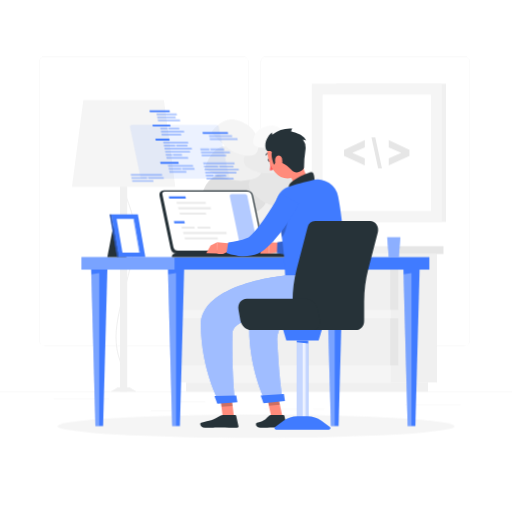
t = 0.00 s
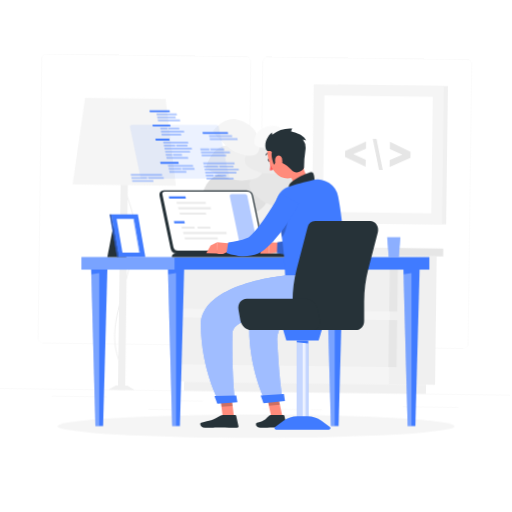
t = 1.13 s
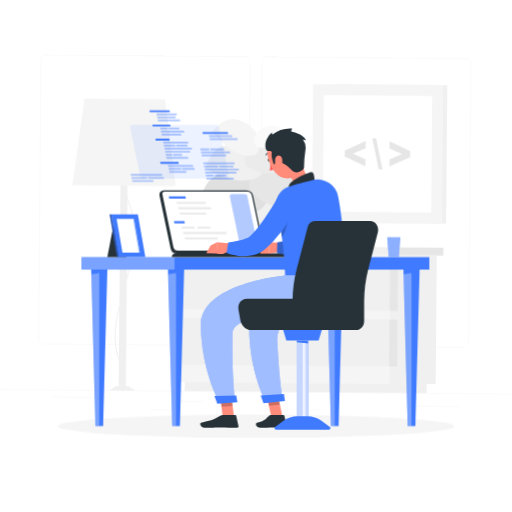
t = 2.25 s
t = 3.00 s: frame unchanged from t = 0.00 s, image omitted
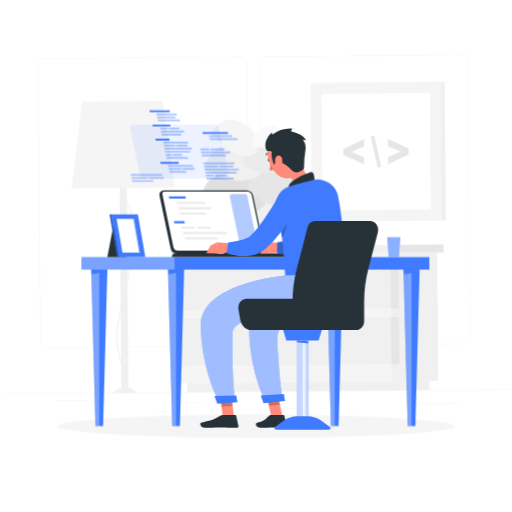
t = 3.75 s
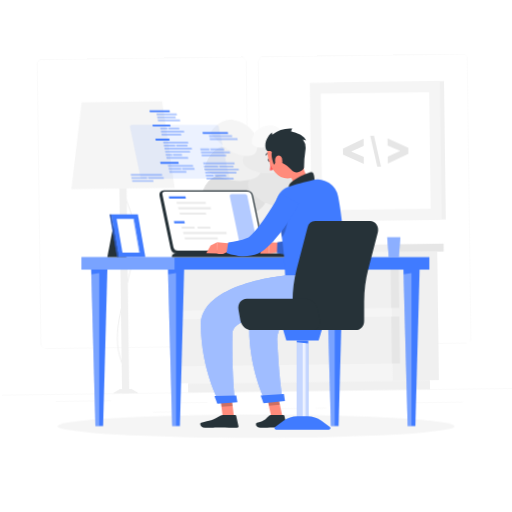
t = 4.88 s

The animated SVG that drew these frames (rendered in a browser with its animation timeline set to each time). Animation: 1 CSS @keyframes rule; one cycle of 6.00 s, repeats indefinitely.

<svg class="animated" id="freepik_stories-programming" xmlns="http://www.w3.org/2000/svg" viewBox="0 0 500 500" version="1.1" xmlns:xlink="http://www.w3.org/1999/xlink" xmlns:svgjs="http://svgjs.com/svgjs"><style>svg#freepik_stories-programming:not(.animated) .animable {opacity: 0;}svg#freepik_stories-programming.animated #freepik--background-complete--inject-130 {animation: 6s Infinite  linear wind;animation-delay: 0s;}            @keyframes wind {                0% {                    transform: rotate( 0deg );                }                25% {                    transform: rotate( 1deg );                }                75% {                    transform: rotate( -1deg );                }            }        </style><g id="freepik--background-complete--inject-130" class="animable animator-active" style="transform-origin: 250px 228.23px;"><rect y="382.4" width="500" height="0.25" style="fill: rgb(235, 235, 235); transform-origin: 250px 382.525px;" id="elpzv65098bsl" class="animable"></rect><path d="M237,337.8H43.91a5.71,5.71,0,0,1-5.7-5.71V60.66A5.71,5.71,0,0,1,43.91,55H237a5.71,5.71,0,0,1,5.71,5.71V332.09A5.71,5.71,0,0,1,237,337.8ZM43.91,55.2a5.46,5.46,0,0,0-5.45,5.46V332.09a5.46,5.46,0,0,0,5.45,5.46H237a5.47,5.47,0,0,0,5.46-5.46V60.66A5.47,5.47,0,0,0,237,55.2Z" style="fill: rgb(235, 235, 235); transform-origin: 140.46px 196.4px;" id="elp6q1shdz9e7" class="animable"></path><path d="M453.31,337.8H260.21a5.72,5.72,0,0,1-5.71-5.71V60.66A5.72,5.72,0,0,1,260.21,55h193.1A5.71,5.71,0,0,1,459,60.66V332.09A5.71,5.71,0,0,1,453.31,337.8ZM260.21,55.2a5.47,5.47,0,0,0-5.46,5.46V332.09a5.47,5.47,0,0,0,5.46,5.46h193.1a5.47,5.47,0,0,0,5.46-5.46V60.66a5.47,5.47,0,0,0-5.46-5.46Z" style="fill: rgb(235, 235, 235); transform-origin: 356.75px 196.4px;" id="elzu7e4d6ajpp" class="animable"></path><rect x="174.44" y="391.92" width="26" height="0.25" style="fill: rgb(235, 235, 235); transform-origin: 187.44px 392.045px;" id="elvzxr5marmmc" class="animable"></rect><rect x="52.46" y="389.21" width="54.1" height="0.25" style="fill: rgb(235, 235, 235); transform-origin: 79.51px 389.335px;" id="el4xfgeh96n59" class="animable"></rect><rect x="147.12" y="401.21" width="26.32" height="0.25" style="fill: rgb(235, 235, 235); transform-origin: 160.28px 401.335px;" id="elo514rs48rh" class="animable"></rect><rect x="258.23" y="399.53" width="38.83" height="0.25" style="fill: rgb(235, 235, 235); transform-origin: 277.645px 399.655px;" id="els8n53tfmd9e" class="animable"></rect><rect x="305.96" y="399.53" width="10.69" height="0.25" style="fill: rgb(235, 235, 235); transform-origin: 311.305px 399.655px;" id="elitvjg8f89k8" class="animable"></rect><rect x="395.35" y="395.31" width="54.56" height="0.25" style="fill: rgb(235, 235, 235); transform-origin: 422.63px 395.435px;" id="el5cckn6xsh8y" class="animable"></rect><g id="elmj4ffwe292i"><rect x="381.06" y="248.05" width="45.65" height="125.47" style="fill: rgb(240, 240, 240); transform-origin: 403.885px 310.785px; transform: rotate(180deg);" class="animable"></rect></g><g id="elfm6kxwvbv6m"><rect x="181.74" y="373.53" width="236.21" height="8.87" style="fill: rgb(240, 240, 240); transform-origin: 299.845px 377.965px; transform: rotate(180deg);" class="animable"></rect></g><rect x="172.97" y="248.05" width="208.09" height="125.47" style="fill: rgb(245, 245, 245); transform-origin: 277.015px 310.785px;" id="elhmhv00i5enc" class="animable"></rect><rect x="172.97" y="256.55" width="208.89" height="45.93" style="fill: rgb(240, 240, 240); transform-origin: 277.415px 279.515px;" id="elszp1ddjy5k" class="animable"></rect><rect x="172.97" y="310.85" width="208.89" height="45.93" style="fill: rgb(240, 240, 240); transform-origin: 277.415px 333.815px;" id="elfrfes0sgn7q" class="animable"></rect><g id="eli1kwk4v9xm"><rect x="381.06" y="256.55" width="7.9" height="45.93" style="fill: rgb(230, 230, 230); transform-origin: 385.01px 279.515px; transform: rotate(180deg);" class="animable"></rect></g><g id="elr08vljb20o"><rect x="381.06" y="310.85" width="7.9" height="45.93" style="fill: rgb(230, 230, 230); transform-origin: 385.01px 333.815px; transform: rotate(180deg);" class="animable"></rect></g><g id="el3k28v156s8m"><rect x="166.89" y="240.33" width="214.17" height="7.72" style="fill: rgb(240, 240, 240); transform-origin: 273.975px 244.19px; transform: rotate(180deg);" class="animable"></rect></g><rect x="381.06" y="240.33" width="52.03" height="7.72" style="fill: rgb(230, 230, 230); transform-origin: 407.075px 244.19px;" id="el42pdli1ikmh" class="animable"></rect><g id="elfsa55ysgxxs"><rect x="328.14" y="81.68" width="107.43" height="135.04" style="fill: rgb(240, 240, 240); transform-origin: 381.855px 149.2px; transform: rotate(180deg);" class="animable"></rect></g><g id="elqorzcxckd3"><rect x="304.43" y="81.68" width="127.03" height="135.04" style="fill: rgb(245, 245, 245); transform-origin: 367.945px 149.2px; transform: rotate(180deg);" class="animable"></rect></g><g id="el9i2bpsnb8er"><rect x="311.06" y="96.33" width="113.76" height="105.75" style="fill: rgb(255, 255, 255); transform-origin: 367.94px 149.205px; transform: rotate(-90deg);" class="animable"></rect></g><path d="M379.65,161.52l20.21-9.37v-5.89l-20.21-9.39v7.06l12.28,5.29-12.28,5.29Z" style="fill: rgb(230, 230, 230); transform-origin: 389.755px 149.195px;" id="elms0a3q02ypm" class="animable"></path><path d="M366.47,134.15h-3.69l6.54,30.11H373Z" style="fill: rgb(230, 230, 230); transform-origin: 367.89px 149.205px;" id="elj2om83avbx" class="animable"></path><path d="M356.23,154.51,344,149.22l12.28-5.29v-7.06L336,146.26v5.89l20.21,9.37Z" style="fill: rgb(230, 230, 230); transform-origin: 346.14px 149.195px;" id="elyrngxsoc77s" class="animable"></path><g id="el7hhcri51d5t"><rect x="117.21" y="153.22" width="7.04" height="229.18" style="fill: rgb(240, 240, 240); transform-origin: 120.73px 267.81px; transform: rotate(180deg);" class="animable"></rect></g><path d="M115.75,380.8l-.19-1a5.58,5.58,0,0,0,3.33-2.91c1.83-3.24,2.94-10.15-2.15-24.63-7.84-22.32-3.16-40.32,6.17-76.2,1.62-6.25,3.46-13.33,5.37-21,7.17-28.67.54-46.45-4.79-60.74-4.13-11.09-7.4-19.85-3.22-30l.93.38c-4,9.78-.83,18.38,3.23,29.27,5.38,14.41,12.07,32.36,4.82,61.32-1.91,7.66-3.75,14.74-5.37,21C114.6,312,109.94,329.92,117.69,352c5.23,14.89,4,22.09,2,25.5A6.48,6.48,0,0,1,115.75,380.8Z" style="fill: rgb(240, 240, 240); transform-origin: 122.6px 272.56px;" id="els3c2pa1u5" class="animable"></path><polygon points="107.99 382.4 133.48 382.4 126.39 378.22 115.08 378.22 107.99 382.4" style="fill: rgb(240, 240, 240); transform-origin: 120.735px 380.31px;" id="els861t26jllj" class="animable"></polygon><polygon points="70.31 182.41 171.16 182.41 160.06 97.67 81.41 97.67 70.31 182.41" style="fill: rgb(245, 245, 245); transform-origin: 120.735px 140.04px;" id="ellfkwrci2tcl" class="animable"></polygon><polygon points="219.88 196.38 273.72 196.38 266.63 240.33 226.97 240.33 219.88 196.38" style="fill: rgb(240, 240, 240); transform-origin: 246.8px 218.355px;" id="elezxvaj2mqpb" class="animable"></polygon><path d="M241.51,210.68c14.68-5.31,25.92-13.29,13.34-29.44s-32.07-16.07-45.21-8.92c-16.74,9.1-13.38,35.45-13.38,35.45S226.83,216,241.51,210.68Z" style="fill: rgb(224, 224, 224); transform-origin: 228.138px 190.095px;" id="el3xmleipe39l" class="animable"></path><path d="M255.78,196c-11.23-7.65-19.19-16.5-6.16-25.84s29.1-4.55,38.76,4.12c12.31,11.06,5.2,30.47,5.2,30.47S267,203.61,255.78,196Z" style="fill: rgb(230, 230, 230); transform-origin: 269.251px 184.91px;" id="elo2a48klhb7" class="animable"></path><path d="M236,176.59c13.14-.79,24.16-4.22,17.94-18.45s-22-18.22-34.31-15.78c-15.73,3.11-19.44,22.79-19.44,22.79S222.87,177.39,236,176.59Z" style="fill: rgb(240, 240, 240); transform-origin: 227.957px 159.159px;" id="elt5u6of5i2yk" class="animable"></path><path d="M252.5,168.2c-10.93-3.52-19.5-8.79-11.17-19.48s22.5-10.63,32.4-5.91c12.62,6,11.5,23.46,11.5,23.46S263.43,171.71,252.5,168.2Z" style="fill: rgb(235, 235, 235); transform-origin: 261.622px 154.576px;" id="el49gqtigu27s" class="animable"></path><path d="M232,150c10.91,3.6,20.94,4.38,20.49-9.16S240.58,119,229.8,116.94c-13.75-2.56-23.11,12.19-23.11,12.19S221.11,146.37,232,150Z" style="fill: rgb(245, 245, 245); transform-origin: 229.597px 134.449px;" id="el7qriggs7tom" class="animable"></path><path d="M259.69,144.15c-7.81.54-14.56-.64-12-9.51s11.56-12.4,19-11.91c9.5.63,13.19,12,13.19,12S267.49,143.62,259.69,144.15Z" style="fill: rgb(250, 250, 250); transform-origin: 263.509px 133.473px;" id="elhqycg1i4i2w" class="animable"></path></g><g id="freepik--Shadow--inject-130" class="animable" style="transform-origin: 250px 416.24px;"><ellipse id="freepik--path--inject-130" cx="250" cy="416.24" rx="193.89" ry="11.32" style="fill: rgb(245, 245, 245); transform-origin: 250px 416.24px;" class="animable"></ellipse></g><g id="freepik--Desk--inject-130" class="animable" style="transform-origin: 249.385px 261.865px;"><rect x="79.51" y="251.09" width="339.75" height="12.19" style="fill: rgb(64, 123, 255); transform-origin: 249.385px 257.185px;" id="elue8sj0xf70o" class="animable"></rect><g id="elcqrj0gim7it"><rect x="79.51" y="251.09" width="90.93" height="12.19" style="fill: rgb(255, 255, 255); opacity: 0.3; transform-origin: 124.975px 257.185px;" class="animable"></rect></g><polygon points="171.89 263.28 163.98 263.28 168.12 416.06 171.89 416.06 175.66 416.06 179.81 263.28 171.89 263.28" style="fill: rgb(64, 123, 255); transform-origin: 171.895px 339.67px;" id="elpibjz9f0xv" class="animable"></polygon><g id="elgc7j4gga4n"><polygon points="168.12 416.06 171.89 416.06 171.89 266.56 164.11 267.98 168.12 416.06" style="fill: rgb(255, 255, 255); opacity: 0.3; transform-origin: 168px 341.31px;" class="animable"></polygon></g><polygon points="96.92 263.28 89.01 263.28 93.15 416.06 96.92 416.06 100.69 416.06 104.83 263.28 96.92 263.28" style="fill: rgb(64, 123, 255); transform-origin: 96.92px 339.67px;" id="el7b2giv2jiv7" class="animable"></polygon><g id="elugerdm1zp8b"><polygon points="93.15 416.06 96.92 416.06 96.92 266.56 89.13 267.98 93.15 416.06" style="fill: rgb(255, 255, 255); opacity: 0.3; transform-origin: 93.025px 341.31px;" class="animable"></polygon></g><polygon points="401.85 263.28 393.94 263.28 398.08 416.06 401.85 416.06 405.62 416.06 409.77 263.28 401.85 263.28" style="fill: rgb(64, 123, 255); transform-origin: 401.855px 339.67px;" id="eltpmsk1wo9u9" class="animable"></polygon><g id="ell5zm572xbh"><polygon points="398.08 416.06 401.85 416.06 401.85 266.56 394.07 267.98 398.08 416.06" style="fill: rgb(255, 255, 255); opacity: 0.3; transform-origin: 397.96px 341.31px;" class="animable"></polygon></g><polygon points="326.88 263.28 318.97 263.28 323.11 416.06 326.88 416.06 330.65 416.06 334.79 263.28 326.88 263.28" style="fill: rgb(64, 123, 255); transform-origin: 326.88px 339.67px;" id="elsnvf115i97o" class="animable"></polygon><g id="elcoad6amvgfr"><polygon points="323.11 416.06 326.88 416.06 326.88 266.56 319.1 267.98 323.11 416.06" style="fill: rgb(255, 255, 255); opacity: 0.3; transform-origin: 322.99px 341.31px;" class="animable"></polygon></g><path d="M240.78,185.83H160a4.16,4.16,0,0,0-4.17,5.28l10.76,51.35a6.87,6.87,0,0,0,6.38,5.27h80.84a4.16,4.16,0,0,0,4.17-5.27l-10.77-51.35A6.87,6.87,0,0,0,240.78,185.83Z" style="fill: rgb(38, 50, 56); transform-origin: 206.904px 216.78px;" id="elor17h4br59l" class="animable"></path><path d="M173.67,244.8a4.79,4.79,0,0,1-4.32-3.6l-10.76-51.35a2.35,2.35,0,0,1,.37-2,2.17,2.17,0,0,1,1.73-.73h80.84a4.79,4.79,0,0,1,4.32,3.6l10.76,51.35a2.35,2.35,0,0,1-.37,2,2.14,2.14,0,0,1-1.73.73Z" style="fill: rgb(255, 255, 255); transform-origin: 207.6px 215.96px;" id="elttk2hxgk3r" class="animable"></path><g id="elalc51qswmkj"><path d="M234.66,240.69,224.46,192a2,2,0,0,1,1.94-2.39h13.12a2,2,0,0,1,1.94,1.58l10.2,48.65a2,2,0,0,1-1.94,2.39H236.6A2,2,0,0,1,234.66,240.69Z" style="fill: rgb(64, 123, 255); opacity: 0.4; transform-origin: 238.06px 215.92px;" class="animable"></path></g><polygon points="165.32 193.87 164.88 191.76 181.08 191.76 181.52 193.87 165.32 193.87" style="fill: rgb(64, 123, 255); transform-origin: 173.2px 192.815px;" id="elyno3u3tb80h" class="animable"></polygon><polygon points="172.8 199.11 172.36 197 200.75 197 201.2 199.11 172.8 199.11" style="fill: rgb(235, 235, 235); transform-origin: 186.78px 198.055px;" id="ely9a4s84psz" class="animable"></polygon><polygon points="174.3 204.34 173.85 202.23 205.68 202.23 206.12 204.34 174.3 204.34" style="fill: rgb(235, 235, 235); transform-origin: 189.985px 203.285px;" id="el1e2wew0scyb" class="animable"></polygon><polygon points="175.79 209.58 175.35 207.47 200.97 207.47 201.42 209.58 175.79 209.58" style="fill: rgb(235, 235, 235); transform-origin: 188.385px 208.525px;" id="eltrup6ukbiwg" class="animable"></polygon><polygon points="170.25 218.07 169.8 215.96 180.05 215.96 180.49 218.07 170.25 218.07" style="fill: rgb(64, 123, 255); transform-origin: 175.145px 217.015px;" id="elgnuqyhy64z9" class="animable"></polygon><polygon points="177.72 223.3 177.28 221.19 189.76 221.19 190.21 223.3 177.72 223.3" style="fill: rgb(235, 235, 235); transform-origin: 183.745px 222.245px;" id="elyci0ahtzot" class="animable"></polygon><polygon points="193.2 223.3 192.75 221.19 205.24 221.19 205.68 223.3 193.2 223.3" style="fill: rgb(235, 235, 235); transform-origin: 199.215px 222.245px;" id="el4r1w5rmeosp" class="animable"></polygon><polygon points="179.22 228.54 178.78 226.43 220.98 226.43 221.42 228.54 179.22 228.54" style="fill: rgb(235, 235, 235); transform-origin: 200.1px 227.485px;" id="eljj8h7ouokun" class="animable"></polygon><polygon points="180.71 233.77 180.27 231.66 212.45 231.66 212.89 233.77 180.71 233.77" style="fill: rgb(235, 235, 235); transform-origin: 196.58px 232.715px;" id="elpyf1vpmmsm" class="animable"></polygon><path d="M278.52,247.42H172.16c-2.9,0-4.78,1.65-4.17,3.67H284.9C284.3,249.07,281.42,247.42,278.52,247.42Z" style="fill: rgb(38, 50, 56); transform-origin: 226.388px 249.255px;" id="elbnh8n12cnn" class="animable"></path><g id="elkbc9ilxhyzi"><path d="M137.21,172.85,127,124.19a2,2,0,0,1,1.94-2.38h82.6a2,2,0,0,1,1.94,1.57L223.69,172a2,2,0,0,1-1.94,2.39h-82.6A2,2,0,0,1,137.21,172.85Z" style="fill: rgb(64, 123, 255); opacity: 0.1; transform-origin: 175.346px 148.1px;" class="animable"></path></g><polygon points="166.57 123.41 149.23 123.41 148.84 121.54 166.18 121.54 166.57 123.41" style="fill: rgb(64, 123, 255); transform-origin: 157.705px 122.475px;" id="el4h0aq1g46yo" class="animable"></polygon><g id="el54abwtn7fni"><polygon points="163.75 126.39 156.79 126.39 156.4 124.52 163.36 124.52 163.75 126.39" style="fill: rgb(64, 123, 255); opacity: 0.4; transform-origin: 160.075px 125.455px;" class="animable"></polygon></g><g id="el19pv9myxeis"><polygon points="175.33 126.39 164.61 126.39 164.22 124.52 174.94 124.52 175.33 126.39" style="fill: rgb(64, 123, 255); opacity: 0.4; transform-origin: 169.775px 125.455px;" class="animable"></polygon></g><g id="elzdcw9s8cetn"><polygon points="180 129.36 157.41 129.36 157.02 127.49 179.62 127.49 180 129.36" style="fill: rgb(64, 123, 255); opacity: 0.4; transform-origin: 168.51px 128.425px;" class="animable"></polygon></g><g id="el16jc699a9pj"><polygon points="177.13 132.34 158.03 132.34 157.64 130.47 176.74 130.47 177.13 132.34" style="fill: rgb(64, 123, 255); opacity: 0.4; transform-origin: 167.385px 131.405px;" class="animable"></polygon></g><g id="elwzb0c6nusq8"><polygon points="189.8 163.95 177.64 163.95 178.03 165.81 190.19 165.81 189.8 163.95" style="fill: rgb(64, 123, 255); opacity: 0.4; transform-origin: 183.915px 164.88px;" class="animable"></polygon></g><polygon points="174.64 159.87 156.83 159.87 156.44 158 174.25 158 174.64 159.87" style="fill: rgb(64, 123, 255); transform-origin: 165.54px 158.935px;" id="elfu7j06mhaus" class="animable"></polygon><g id="elwro1ue72jp"><polygon points="181.8 166.92 165.24 166.92 165.63 168.79 182.19 168.79 181.8 166.92" style="fill: rgb(64, 123, 255); opacity: 0.4; transform-origin: 173.715px 167.855px;" class="animable"></polygon></g><g id="elobd3ziabwk8"><polygon points="176.78 163.95 164.62 163.95 165.01 165.81 177.17 165.81 176.78 163.95" style="fill: rgb(64, 123, 255); opacity: 0.4; transform-origin: 170.895px 164.88px;" class="animable"></polygon></g><g id="elsjal4x3u9oc"><polygon points="188.32 160.97 164 160.97 164.39 162.84 188.71 162.84 188.32 160.97" style="fill: rgb(64, 123, 255); opacity: 0.4; transform-origin: 176.355px 161.905px;" class="animable"></polygon></g><polygon points="165.96 109.53 146.34 109.53 145.95 107.67 165.57 107.67 165.96 109.53" style="fill: rgb(64, 123, 255); transform-origin: 155.955px 108.6px;" id="eldq9avl8mgci" class="animable"></polygon><g id="ela1awb6vnbkj"><polygon points="175.65 116.59 154.01 116.59 154.4 118.46 176.03 118.46 175.65 116.59" style="fill: rgb(64, 123, 255); opacity: 0.4; transform-origin: 165.02px 117.525px;" class="animable"></polygon></g><g id="eltod1uj12hwc"><polygon points="171.32 113.62 153.39 113.62 153.78 115.48 171.71 115.48 171.32 113.62" style="fill: rgb(64, 123, 255); opacity: 0.4; transform-origin: 162.55px 114.55px;" class="animable"></polygon></g><g id="elig7nilm8pc"><polygon points="172.51 110.64 152.77 110.64 153.16 112.51 172.9 112.51 172.51 110.64" style="fill: rgb(64, 123, 255); opacity: 0.4; transform-origin: 162.835px 111.575px;" class="animable"></polygon></g><polygon points="165.74 137.18 152.1 137.18 151.71 135.31 165.35 135.31 165.74 137.18" style="fill: rgb(64, 123, 255); transform-origin: 158.725px 136.245px;" id="eleu66gitgbl" class="animable"></polygon><g id="elcid2g46125k"><polygon points="187.16 144.23 160.51 144.23 160.9 146.1 187.54 146.1 187.16 144.23" style="fill: rgb(64, 123, 255); opacity: 0.4; transform-origin: 174.025px 145.165px;" class="animable"></polygon></g><g id="eluqdmt563h0o"><polygon points="170.93 141.26 159.89 141.26 160.28 143.13 171.32 143.13 170.93 141.26" style="fill: rgb(64, 123, 255); opacity: 0.4; transform-origin: 165.605px 142.195px;" class="animable"></polygon></g><g id="elz7rgm9v5lok"><polygon points="182.91 141.26 171.87 141.26 172.26 143.13 183.3 143.13 182.91 141.26" style="fill: rgb(64, 123, 255); opacity: 0.4; transform-origin: 177.585px 142.195px;" class="animable"></polygon></g><g id="ely3zgjm9dcj"><polygon points="183.59 138.28 159.27 138.28 159.66 140.15 183.97 140.15 183.59 138.28" style="fill: rgb(64, 123, 255); opacity: 0.4; transform-origin: 171.62px 139.215px;" class="animable"></polygon></g><g id="elhr4hip59uj7"><polygon points="183.54 153.16 162.37 153.16 162.76 155.02 183.93 155.02 183.54 153.16" style="fill: rgb(64, 123, 255); opacity: 0.4; transform-origin: 173.15px 154.09px;" class="animable"></polygon></g><g id="elq7gxxv7arw"><polygon points="167.91 150.18 161.75 150.18 162.14 152.05 168.29 152.05 167.91 150.18" style="fill: rgb(64, 123, 255); opacity: 0.4; transform-origin: 165.02px 151.115px;" class="animable"></polygon></g><g id="elgwb14j4w1ss"><polygon points="177.54 150.18 168.75 150.18 169.14 152.05 177.93 152.05 177.54 150.18" style="fill: rgb(64, 123, 255); opacity: 0.4; transform-origin: 173.34px 151.115px;" class="animable"></polygon></g><g id="elugat4434jec"><polygon points="185.45 147.21 161.13 147.21 161.52 149.07 185.84 149.07 185.45 147.21" style="fill: rgb(64, 123, 255); opacity: 0.4; transform-origin: 173.485px 148.14px;" class="animable"></polygon></g><g id="eldaiz9wvk71q"><polygon points="204.6 146.71 195.89 146.71 195.5 144.84 204.22 144.84 204.6 146.71" style="fill: rgb(64, 123, 255); opacity: 0.4; transform-origin: 200.05px 145.775px;" class="animable"></polygon></g><g id="el4u9rnywcfjh"><polygon points="219.1 146.71 205.68 146.71 205.29 144.84 218.71 144.84 219.1 146.71" style="fill: rgb(64, 123, 255); opacity: 0.4; transform-origin: 212.195px 145.775px;" class="animable"></polygon></g><g id="el10s7v4jomo1b"><polygon points="224.8 149.69 196.51 149.69 196.12 147.82 224.41 147.82 224.8 149.69" style="fill: rgb(64, 123, 255); opacity: 0.4; transform-origin: 210.46px 148.755px;" class="animable"></polygon></g><g id="elethg9p78dkh"><polygon points="221.04 152.66 197.13 152.66 196.74 150.79 220.65 150.79 221.04 152.66" style="fill: rgb(64, 123, 255); opacity: 0.4; transform-origin: 208.89px 151.725px;" class="animable"></polygon></g><g id="elp0dxhv1sza"><polygon points="231.75 134.88 204.66 134.88 205.05 136.74 232.14 136.74 231.75 134.88" style="fill: rgb(64, 123, 255); opacity: 0.4; transform-origin: 218.4px 135.81px;" class="animable"></polygon></g><g id="elr5cd13qtxo"><polygon points="226.49 131.9 204.04 131.9 204.43 133.77 226.87 133.77 226.49 131.9" style="fill: rgb(64, 123, 255); opacity: 0.4; transform-origin: 215.455px 132.835px;" class="animable"></polygon></g><polygon points="222.43 128.93 197.71 128.93 198.1 130.79 222.82 130.79 222.43 128.93" style="fill: rgb(64, 123, 255); transform-origin: 210.265px 129.86px;" id="elu7y8thiyam" class="animable"></polygon><g id="elvjet215quo"><polygon points="232.97 164.56 199.61 164.56 200 166.43 233.36 166.43 232.97 164.56" style="fill: rgb(64, 123, 255); opacity: 0.4; transform-origin: 216.485px 165.495px;" class="animable"></polygon></g><g id="elk7cvqsfj0x"><polygon points="212.81 161.59 198.99 161.59 199.38 163.45 213.2 163.45 212.81 161.59" style="fill: rgb(64, 123, 255); opacity: 0.4; transform-origin: 206.095px 162.52px;" class="animable"></polygon></g><g id="el0rhx9zvecuh"><polygon points="227.81 161.59 213.99 161.59 214.38 163.45 228.2 163.45 227.81 161.59" style="fill: rgb(64, 123, 255); opacity: 0.4; transform-origin: 221.095px 162.52px;" class="animable"></polygon></g><g id="elqodg8ye7vbi"><polygon points="228.81 158.61 198.37 158.61 198.76 160.48 229.2 160.48 228.81 158.61" style="fill: rgb(64, 123, 255); opacity: 0.4; transform-origin: 213.785px 159.545px;" class="animable"></polygon></g><g id="el56vg2w5903t"><polygon points="227.97 173.48 201.47 173.48 201.86 175.35 228.36 175.35 227.97 173.48" style="fill: rgb(64, 123, 255); opacity: 0.4; transform-origin: 214.915px 174.415px;" class="animable"></polygon></g><g id="el5saq7o0k8y6"><polygon points="208.56 170.51 200.85 170.51 201.24 172.38 208.95 172.38 208.56 170.51" style="fill: rgb(64, 123, 255); opacity: 0.4; transform-origin: 204.9px 171.445px;" class="animable"></polygon></g><g id="elhpqxav9mhc"><polygon points="220.62 170.51 209.62 170.51 210.01 172.38 221.01 172.38 220.62 170.51" style="fill: rgb(64, 123, 255); opacity: 0.4; transform-origin: 215.315px 171.445px;" class="animable"></polygon></g><g id="eltvzzip8rv4"><polygon points="230.68 167.53 200.23 167.53 200.62 169.4 231.06 169.4 230.68 167.53" style="fill: rgb(64, 123, 255); opacity: 0.4; transform-origin: 215.645px 168.465px;" class="animable"></polygon></g><g id="elfgjh9k4tk6"><polygon points="149.6 175.79 128.86 175.79 129.25 177.66 149.99 177.66 149.6 175.79" style="fill: rgb(64, 123, 255); opacity: 0.4; transform-origin: 139.425px 176.725px;" class="animable"></polygon></g><g id="elduse9k3y7v"><polygon points="143.47 172.82 128.24 172.82 128.63 174.68 143.85 174.68 143.47 172.82" style="fill: rgb(64, 123, 255); opacity: 0.4; transform-origin: 136.045px 173.75px;" class="animable"></polygon></g><g id="el9my1eqhamyg"><polygon points="159.76 172.82 144.54 172.82 144.93 174.68 160.16 174.68 159.76 172.82" style="fill: rgb(64, 123, 255); opacity: 0.4; transform-origin: 152.35px 173.75px;" class="animable"></polygon></g><g id="elkfalbbapgb"><polygon points="158.07 169.84 127.62 169.84 128.01 171.71 158.45 171.71 158.07 169.84" style="fill: rgb(64, 123, 255); opacity: 0.4; transform-origin: 143.035px 170.775px;" class="animable"></polygon></g><polygon points="390.95 231.66 378.11 231.66 379.61 251.09 389.45 251.09 390.95 231.66" style="fill: rgb(64, 123, 255); transform-origin: 384.53px 241.375px;" id="el04tht77uxn8h" class="animable"></polygon><g id="ellbpxlqdj7lq"><polygon points="390.95 231.66 378.11 231.66 379.61 251.09 389.45 251.09 390.95 231.66" style="fill: rgb(255, 255, 255); opacity: 0.4; transform-origin: 384.53px 241.375px;" class="animable"></polygon></g><polygon points="111.13 218.17 129.59 218.17 123.29 251.09 104.83 251.09 111.13 218.17" style="fill: rgb(38, 50, 56); transform-origin: 117.21px 234.63px;" id="elue3sqw67usi" class="animable"></polygon><polygon points="134.64 209.35 108.57 209.35 115.87 251.09 141.94 251.09 134.64 209.35" style="fill: rgb(64, 123, 255); transform-origin: 125.255px 230.22px;" id="elg71mwg8dh1p" class="animable"></polygon><polygon points="107.03 209.35 108.57 209.35 115.87 251.09 114.33 251.09 107.03 209.35" style="fill: rgb(64, 123, 255); transform-origin: 111.45px 230.22px;" id="eltnmdguc51x" class="animable"></polygon><g id="elja39sybyb1"><polygon points="107.03 209.35 108.57 209.35 115.87 251.09 114.33 251.09 107.03 209.35" style="opacity: 0.3; transform-origin: 111.45px 230.22px;" class="animable"></polygon></g><polygon points="119.62 246.62 113.88 213.81 130.9 213.81 136.63 246.62 119.62 246.62" style="fill: rgb(255, 255, 255); transform-origin: 125.255px 230.215px;" id="el8abb4olx3g4" class="animable"></polygon><g id="elxn5wgqwy80r"><polygon points="135.82 246.62 130.09 213.81 130.9 213.81 136.63 246.62 135.82 246.62" style="fill: rgb(64, 123, 255); opacity: 0.6; transform-origin: 133.36px 230.215px;" class="animable"></polygon></g></g><g id="freepik--Character--inject-130" class="animable" style="transform-origin: 282.422px 272.481px;"><path d="M263.77,156c.37.8.25,1.65-.28,1.89s-1.25-.21-1.62-1-.24-1.65.28-1.89S263.4,155.16,263.77,156Z" style="fill: rgb(38, 50, 56); transform-origin: 262.821px 156.443px;" id="elrjyizpq6fjn" class="animable"></path><path d="M264.09,157.58s.32,5.46-.66,8.62c2,.67,4.16-1,4.16-1Z" style="fill: rgb(255, 86, 82); transform-origin: 265.51px 161.969px;" id="el2ndx2swv9k" class="animable"></path><path d="M263.87,149.39a.53.53,0,0,1-.3.12,4.12,4.12,0,0,0-3.29,1.79.52.52,0,1,1-.9-.52,5.14,5.14,0,0,1,4.13-2.31.52.52,0,0,1,.36.92Z" style="fill: rgb(38, 50, 56); transform-origin: 261.68px 150.022px;" id="elcqo4yl9nrr4" class="animable"></path><path d="M293.22,154.76c3.09,10.7,6.54,19,10.75,23.74,0,0,.08,8.41-14.25,12.41-15.76,4.4-9.72-5.72-9.72-5.72,8-4.45,7.24-11.17,1.22-13.73Z" style="fill: rgb(255, 139, 123); transform-origin: 291.416px 173.389px;" id="el52key4tcd5o" class="animable"></path><path d="M307.31,176.45c-.28-3.91-.65-8.37-3.06-8.49-2.66-.12-18.06,6.76-21.35,11.61s3.14,9.6,3.14,9.6Z" style="fill: rgb(38, 50, 56); transform-origin: 294.636px 178.564px;" id="elvmt2cmqgoa" class="animable"></path><path d="M275.79,237l-13.3-.44.24,11.14s11.6-1.2,12.11-4.25Z" style="fill: rgb(255, 139, 123); transform-origin: 269.14px 242.13px;" id="el5cxy7h67dtf" class="animable"></path><polygon points="255.46 242.03 254.06 247.73 262.73 247.71 262.49 236.57 255.46 242.03" style="fill: rgb(255, 139, 123); transform-origin: 258.395px 242.15px;" id="elmhnxza3gyq7" class="animable"></polygon><path d="M329.17,190.71l-.28,2.86c-.09.92-.21,1.82-.33,2.73-.23,1.81-.52,3.62-.83,5.42-.6,3.61-1.38,7.2-2.28,10.81a107.83,107.83,0,0,1-3.32,10.87c-.69,1.83-1.41,3.66-2.27,5.52a45.73,45.73,0,0,1-3,5.65c-.27.47-.61,1-.94,1.44s-.65,1-1,1.46-.72,1-1.18,1.47l-.65.74a10.06,10.06,0,0,1-.74.78,22.81,22.81,0,0,1-6.93,4.65,41,41,0,0,1-12.43,3.15c-1.95.23-3.88.32-5.77.37s-3.78,0-5.64-.1-3.7-.26-5.53-.48-3.61-.51-5.55-.9l.32-10.45a160.33,160.33,0,0,0,18.9-4.5,41.44,41.44,0,0,0,4.06-1.56,18.63,18.63,0,0,0,3.22-1.75,4.48,4.48,0,0,0,1.46-1.42l.29-.46a6.53,6.53,0,0,0,.37-.61,7.56,7.56,0,0,0,.39-.71c.13-.26.27-.5.4-.79a52.59,52.59,0,0,0,2.89-7.94c.82-2.94,1.59-6,2.21-9.17s1.22-6.37,1.77-9.6l.76-4.86.69-4.73Z" style="fill: rgb(64, 123, 255); transform-origin: 299.835px 218.625px;" id="elysfedcb9b" class="animable"></path><g id="elxb5rjskd68"><path d="M329.17,190.71l-.28,2.86c-.09.92-.21,1.82-.33,2.73-.23,1.81-.52,3.62-.83,5.42-.6,3.61-1.38,7.2-2.28,10.81a107.83,107.83,0,0,1-3.32,10.87c-.69,1.83-1.41,3.66-2.27,5.52a45.73,45.73,0,0,1-3,5.65c-.27.47-.61,1-.94,1.44s-.65,1-1,1.46-.72,1-1.18,1.47l-.65.74a10.06,10.06,0,0,1-.74.78,22.81,22.81,0,0,1-6.93,4.65,41,41,0,0,1-12.43,3.15c-1.95.23-3.88.32-5.77.37s-3.78,0-5.64-.1-3.7-.26-5.53-.48-3.61-.51-5.55-.9l.32-10.45a160.33,160.33,0,0,0,18.9-4.5,41.44,41.44,0,0,0,4.06-1.56,18.63,18.63,0,0,0,3.22-1.75,4.48,4.48,0,0,0,1.46-1.42l.29-.46a6.53,6.53,0,0,0,.37-.61,7.56,7.56,0,0,0,.39-.71c.13-.26.27-.5.4-.79a52.59,52.59,0,0,0,2.89-7.94c.82-2.94,1.59-6,2.21-9.17s1.22-6.37,1.77-9.6l.76-4.86.69-4.73Z" style="opacity: 0.2; transform-origin: 299.835px 218.625px;" class="animable"></path></g><path d="M270.12,204a326.55,326.55,0,0,1,8.33,65.14H337c.32-7.23-.9-48-6.79-77.45a20.4,20.4,0,0,0-24.4-16l-.28.07c-7.31,1.66-17.8,4.34-24,6.69l-.25.1A18.33,18.33,0,0,0,270.12,204Z" style="fill: rgb(64, 123, 255); transform-origin: 303.32px 222.177px;" id="elamiqsxzmfem" class="animable"></path><g id="eleias0d958lv"><path d="M273.93,222.7c.46,2.81.93,5.79,1.36,8.91,4.79-5,6.31-20.32,6.31-20.32Z" style="opacity: 0.2; transform-origin: 277.765px 221.45px;" class="animable"></path></g><path d="M225.29,237.73,212,236.49l-.44,11.13A12.48,12.48,0,0,0,224,244.11Z" style="fill: rgb(255, 139, 123); transform-origin: 218.425px 242.28px;" id="el108retxrmjl" class="animable"></path><polygon points="205.68 239.77 201.42 247.42 211.6 247.62 212.04 236.49 205.68 239.77" style="fill: rgb(255, 139, 123); transform-origin: 206.73px 242.055px;" id="el62uskdds74a" class="animable"></polygon><path d="M292.09,198.87c-.92,1.75-1.74,3.3-2.66,4.9s-1.8,3.16-2.75,4.71c-1.88,3.12-3.83,6.18-5.89,9.21a153.64,153.64,0,0,1-13.71,17.64,75.7,75.7,0,0,1-8.69,8.27c-.39.33-.85.65-1.28,1s-.81.63-1.45,1-1.18.74-1.76,1.06-1.18.61-1.77.87a31.42,31.42,0,0,1-6.88,2.09,43.44,43.44,0,0,1-12.52.28,52,52,0,0,1-5.8-1q-1.43-.33-2.82-.75c-1-.28-1.81-.59-2.88-1l1.65-10.32c6.28-.85,13.07-1.94,17.75-4.06a12.83,12.83,0,0,0,2.91-1.67,6.81,6.81,0,0,0,1-.84c.07-.09.38-.36.61-.58s.5-.43.75-.69a71.37,71.37,0,0,0,6-6.75,195.49,195.49,0,0,0,11.27-16.16c1.8-2.83,3.55-5.71,5.3-8.6l2.58-4.34,2.49-4.27Z" style="fill: rgb(64, 123, 255); transform-origin: 256.66px 219.547px;" id="eltt5d936xll" class="animable"></path><polygon points="276.02 407.6 265.08 407.6 259.57 382.25 270.52 382.25 276.02 407.6" style="fill: rgb(255, 139, 123); transform-origin: 267.795px 394.925px;" id="elphg8iwk6au" class="animable"></polygon><path d="M264.47,405.26h12.3a1,1,0,0,1,.93.74l2.16,9.74a1.6,1.6,0,0,1-1.6,1.94c-4.29-.07-6.38-.32-11.79-.32-3.33,0-7.6.34-12.19.34s-5.2-4.54-3.32-4.95c8.44-1.85,9-4.39,11.73-6.82A2.64,2.64,0,0,1,264.47,405.26Z" style="fill: rgb(38, 50, 56); transform-origin: 264.931px 411.48px;" id="el24nqxs47cnq" class="animable"></path><g id="elbfud6qk8go9"><g style="opacity: 0.2; transform-origin: 266.47px 389.28px;" class="animable"><polygon points="270.53 382.26 259.57 382.26 262.63 396.3 273.37 395.33 270.53 382.26" id="ela93zr9t4dh" class="animable" style="transform-origin: 266.47px 389.28px;"></polygon></g></g><path d="M289.71,141.9c4,10.12,6.78,15.85,4.14,23.2-4,11.05-18.19,12.17-25.09,3.43-6.2-7.87-11.62-23.1-3.79-31.47A14.81,14.81,0,0,1,289.71,141.9Z" style="fill: rgb(255, 139, 123); transform-origin: 277.984px 153.318px;" id="elf0u61qqz2hm" class="animable"></path><path d="M270.49,157.06c-1.64,2.2-2.9,3.87-2.9,3.87s-3.37-8.37-2.08-12.21c-1.64-3.25-4.95,1.54-6.2-4.79s4.16-13.13,6.2-14.54a7.41,7.41,0,0,1,.28,2.27,28,28,0,0,1,19.6-6.19,6.77,6.77,0,0,0-1.1,2.94s11.87,2,14.57,8.72a12.83,12.83,0,0,0-3-1,14.49,14.49,0,0,1,2.4,10.72,110.21,110.21,0,0,0-1.34,16.53c.11,2.84-7.68,8.27-12.43,2.47S270.49,157.06,270.49,157.06Z" style="fill: rgb(38, 50, 56); transform-origin: 278.992px 146.911px;" id="elerhsrbi3lfe" class="animable"></path><path d="M275.44,154.88a11.07,11.07,0,0,1-.5,7.1c-1.27,3-3.88,2.28-5.17-.34-1.17-2.35-1.92-6.71.15-8.8S274.66,152.05,275.44,154.88Z" style="fill: rgb(255, 139, 123); transform-origin: 272.212px 157.873px;" id="elnb0fxsyrkbq" class="animable"></path><path d="M296,269.1s-50.84,18.44-52.33,42.83c-2.76,44.93,15.61,80.5,15.61,80.5l16.84-1.8s-3-14.46-5.23-55.16c-2.81-51.15,84,1.2,66.12-66.37Z" style="fill: rgb(64, 123, 255); transform-origin: 291.413px 330.765px;" id="elmxx0jwb3g99" class="animable"></path><g id="elgclaumtnavv"><path d="M296,269.1s-50.84,18.44-52.33,42.83c-2.76,44.93,15.61,80.5,15.61,80.5l16.84-1.8s-3-14.46-5.23-55.16c-2.81-51.15,84,1.2,66.12-66.37Z" style="fill: rgb(255, 255, 255); opacity: 0.5; transform-origin: 291.413px 330.765px;" class="animable"></path></g><path d="M254.62,386.23c-.08,0,2.68,7.48,2.68,7.48l21-2.06-1.05-6.8Z" style="fill: rgb(64, 123, 255); transform-origin: 266.459px 389.28px;" id="eln5x824tzl4c" class="animable"></path><polygon points="228.73 408.85 217.78 408.85 214.58 383.49 225.53 383.49 228.73 408.85" style="fill: rgb(255, 139, 123); transform-origin: 221.655px 396.17px;" id="el4lx346q5gnl" class="animable"></polygon><path d="M217.7,405.25h12a.94.94,0,0,1,.93.74l2.18,9.73a1.59,1.59,0,0,1-1.57,2c-4.31-.07-10.55-.31-16-.3-6.34,0-7.55.35-15,.36-4.5,0-5.75-4.53-3.87-5,8.56-1.88,11.3-2.09,18.69-6.66A5,5,0,0,1,217.7,405.25Z" style="fill: rgb(38, 50, 56); transform-origin: 214.195px 411.515px;" id="elmvme541yjl" class="animable"></path><g id="el4b9ponkgxka"><polygon points="214.59 383.5 216.33 397.31 227.19 396.57 225.54 383.5 214.59 383.5" style="opacity: 0.2; transform-origin: 220.89px 390.405px;" class="animable"></polygon></g><path d="M278.45,269.1s-83.3,7.39-82.4,49.23c.93,43.52,17.19,72.87,17.19,72.87H229.5s-3.08-22.58-2.53-65.42c.16-12.83,26.1-17.07,51.42-18.57,21.88-1.3,42.36-13.77,50.86-34L331,269.1Z" style="fill: rgb(64, 123, 255); transform-origin: 263.521px 330.15px;" id="el218tsxzyvdk" class="animable"></path><g id="elemjvyyjbmel"><path d="M278.45,269.1s-83.3,7.39-82.4,49.23c.93,43.52,17.19,72.87,17.19,72.87H229.5s-3.08-22.58-2.53-65.42c.16-12.83,26.1-17.07,51.42-18.57,21.88-1.3,42.36-13.77,50.86-34L331,269.1Z" style="fill: rgb(255, 255, 255); opacity: 0.5; transform-origin: 263.521px 330.15px;" class="animable"></path></g><path d="M209.43,386.83c-.07,0,2.79,7.52,2.79,7.52l19.64-1.41-1.15-6.8Z" style="fill: rgb(64, 123, 255); transform-origin: 220.644px 390.245px;" id="eliv36f1kibs" class="animable"></path><path d="M300.32,222.08l-10.57,40.73a127.1,127.1,0,0,0-4.06,31.95v18.93c0,4.78,3.52,8.66,7.87,8.66h54.18c4.35,0,7.87-3.88,7.87-8.66V294.76a127.11,127.11,0,0,1,4.07-31.95l9.33-36c1.44-5.53-2.34-11-7.57-11H307.88A8,8,0,0,0,300.32,222.08Z" style="fill: rgb(38, 50, 56); transform-origin: 327.504px 269.08px;" id="elc8x0ugj2nq" class="animable"></path><path d="M232.93,302.63l1.77,10.1c.94,5.31,5.61,9.62,10.44,9.62h60.23c4.83,0,8-4.31,7.06-9.62l-1.77-10.1c-1.07-6.05-6.38-10.95-11.88-10.95H241C235.46,291.68,231.87,296.58,232.93,302.63Z" style="fill: rgb(38, 50, 56); transform-origin: 272.67px 307.015px;" id="elufwxxqwozsd" class="animable"></path><polygon points="311.17 332.49 279.62 332.49 276.54 322.35 314.25 322.35 311.17 332.49" style="fill: rgb(64, 123, 255); transform-origin: 295.395px 327.42px;" id="elom6tskx7ma" class="animable"></polygon><rect x="289.76" y="332.49" width="11.27" height="75.41" style="fill: rgb(64, 123, 255); transform-origin: 295.395px 370.195px;" id="eljn9tmz8vqts" class="animable"></rect><g id="elq49pcaezg5i"><polygon points="301.03 407.9 289.76 407.9 289.76 334.3 301.03 335.45 301.03 407.9" style="fill: rgb(255, 255, 255); opacity: 0.7; transform-origin: 295.395px 371.1px;" class="animable"></polygon></g><g id="elnnxtfa5dmw"><polygon points="298.28 407.9 295.59 407.9 295.59 334.89 298.28 335.17 298.28 407.9" style="fill: rgb(255, 255, 255); opacity: 0.7; transform-origin: 296.935px 371.395px;" class="animable"></polygon></g><path d="M321.31,419.56H269.47a1.44,1.44,0,0,1-.84-2.6l8.22-6a23.08,23.08,0,0,1,13.62-4.46h9.85a23.07,23.07,0,0,1,13.61,4.46l8.23,6A1.44,1.44,0,0,1,321.31,419.56Z" style="fill: rgb(64, 123, 255); transform-origin: 295.395px 413.03px;" id="elc1a3sim86u4" class="animable"></path></g><defs>     <filter id="active" height="200%">         <feMorphology in="SourceAlpha" result="DILATED" operator="dilate" radius="2"></feMorphology>                <feFlood flood-color="#32DFEC" flood-opacity="1" result="PINK"></feFlood>        <feComposite in="PINK" in2="DILATED" operator="in" result="OUTLINE"></feComposite>        <feMerge>            <feMergeNode in="OUTLINE"></feMergeNode>            <feMergeNode in="SourceGraphic"></feMergeNode>        </feMerge>    </filter>    <filter id="hover" height="200%">        <feMorphology in="SourceAlpha" result="DILATED" operator="dilate" radius="2"></feMorphology>                <feFlood flood-color="#ff0000" flood-opacity="0.5" result="PINK"></feFlood>        <feComposite in="PINK" in2="DILATED" operator="in" result="OUTLINE"></feComposite>        <feMerge>            <feMergeNode in="OUTLINE"></feMergeNode>            <feMergeNode in="SourceGraphic"></feMergeNode>        </feMerge>            <feColorMatrix type="matrix" values="0   0   0   0   0                0   1   0   0   0                0   0   0   0   0                0   0   0   1   0 "></feColorMatrix>    </filter></defs></svg>